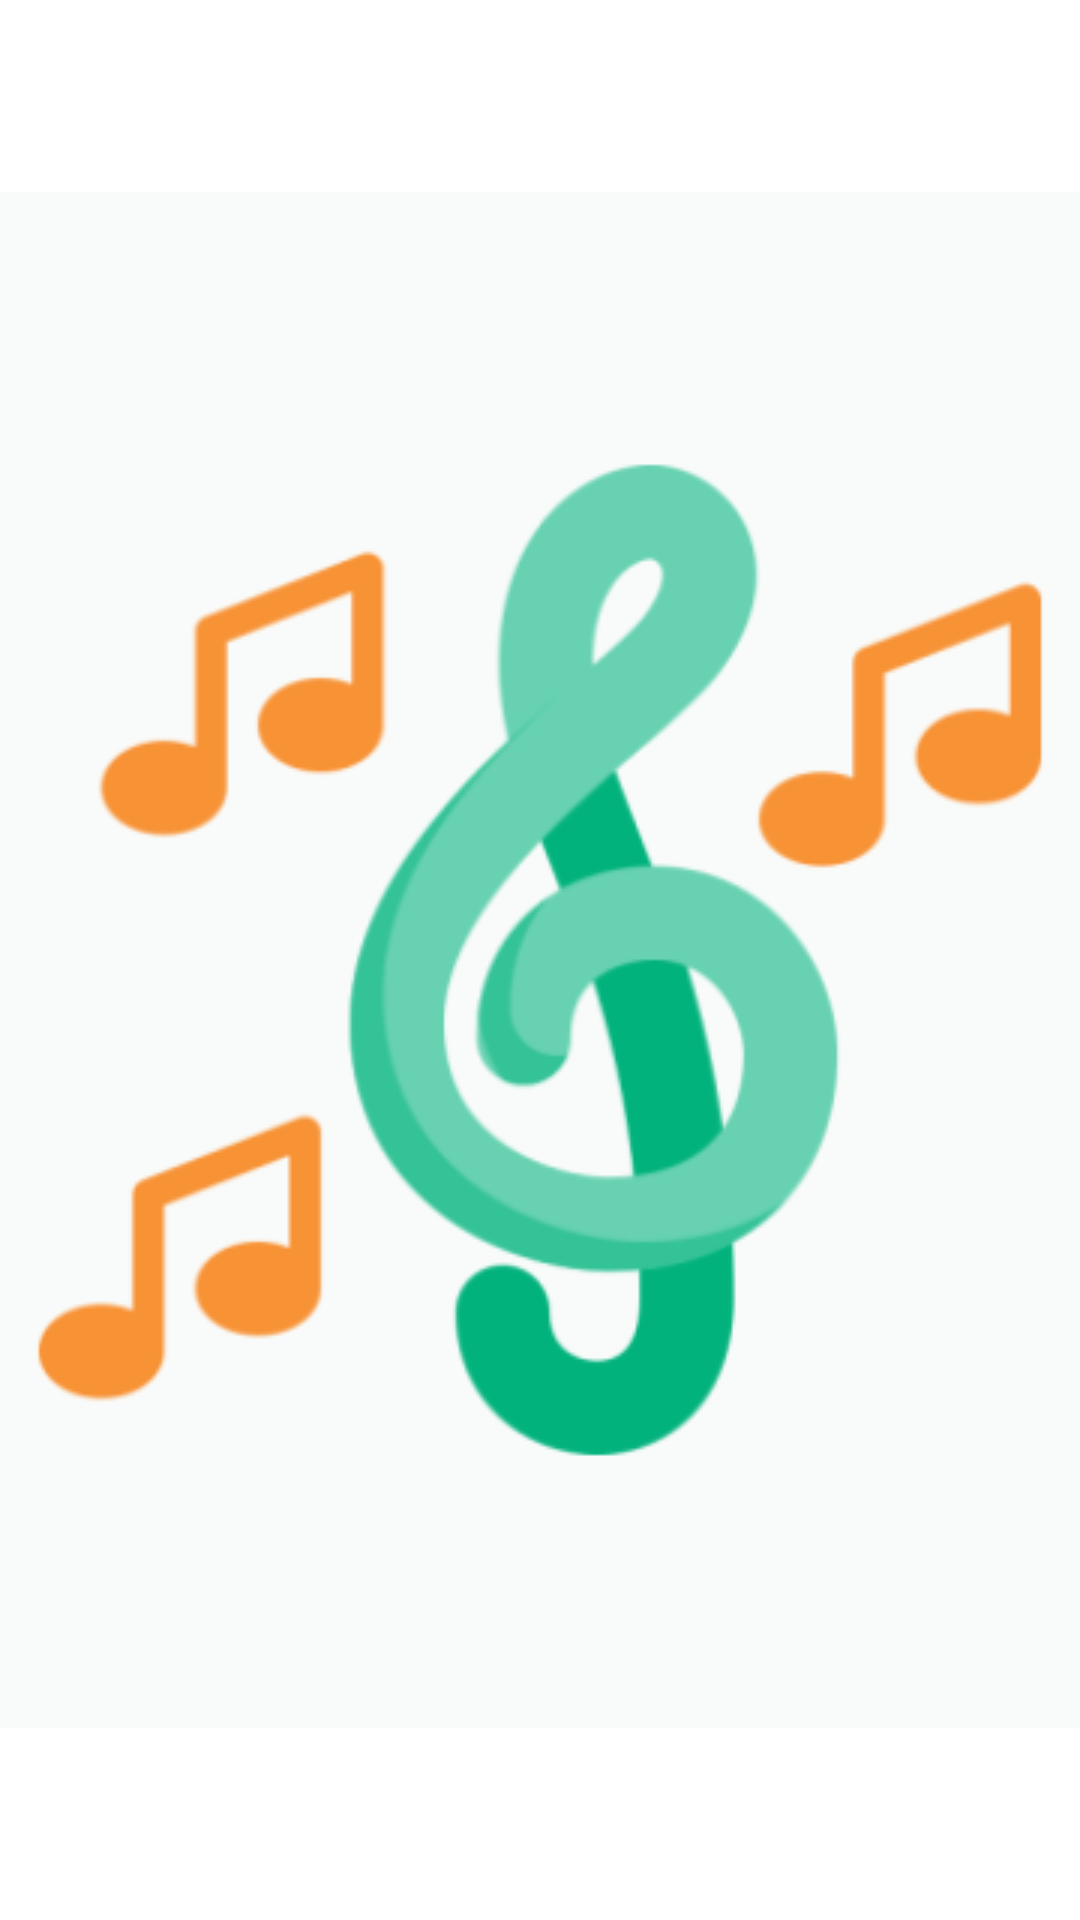

Layout XML and referenced resources for this Android screen:
<!-- AndroidManifest.xml: application theme splash_screen -->
<!-- res/layout/activity_play_next.xml -->
<?xml version="1.0" encoding="utf-8"?>
<androidx.constraintlayout.widget.ConstraintLayout xmlns:android="http://schemas.android.com/apk/res/android"
    xmlns:tools="http://schemas.android.com/tools"
    android:layout_width="match_parent"
    android:layout_height="match_parent"
    xmlns:app="http://schemas.android.com/apk/res-auto"
    tools:context=".PlayNext">

    <LinearLayout
        android:id="@+id/linearLayoutPN"
        android:layout_width="match_parent"
        android:layout_height="wrap_content"
        android:orientation="horizontal"
        app:layout_constraintEnd_toEndOf="parent"
        app:layout_constraintStart_toStartOf="parent"
        app:layout_constraintTop_toTopOf="parent"
        android:background="?attr/themeColor"
        android:layout_marginTop="2dp">

        <ImageButton
            android:id="@+id/backBtnPN"
            android:layout_width="wrap_content"
            android:layout_height="40dp"
            android:src="@drawable/back_icon"
            android:contentDescription="@string/back_btn"
            android:backgroundTint="@android:color/transparent"
            app:tint="@color/white"
            android:padding="5dp"/>

        <TextView
            android:layout_width="match_parent"
            android:layout_height="match_parent"
            android:contentDescription="@string/play_next"
            android:gravity="center"
            android:text="@string/play_next"
            android:textColor="@color/white"
            android:textSize="25sp"
            android:textStyle="bold" />
    </LinearLayout>


    <androidx.recyclerview.widget.RecyclerView
        android:id="@+id/playNextRV"
        android:layout_width="match_parent"
        android:layout_height="wrap_content"
        app:layout_constraintStart_toStartOf="parent"
        app:layout_constraintEnd_toEndOf="parent"
        app:layout_constraintTop_toBottomOf="@id/linearLayoutPN"
        android:scrollbarThumbVertical="@drawable/scroll_bar_icon"
        android:scrollbars="vertical"
        android:paddingBottom="40dp"
        android:layout_marginTop="10dp"/>
</androidx.constraintlayout.widget.ConstraintLayout>
<!-- resources referenced by this layout -->
<resources>
  <string name="back_btn">Back</string>
  <string name="play_next">Play Next</string>
  <style name="splash_screen" parent="Theme.MaterialComponents.Light.NoActionBar">
          <item name="android:windowBackground">@drawable/splash_screen</item>
      </style>
  <!-- drawable splash_screen (drawable) -->
  <?xml version="1.0" encoding="utf-8"?>
  <layer-list xmlns:android="http://schemas.android.com/apk/res/android">
      <item android:drawable="@color/white"/>
      <item android:drawable="@drawable/muisc_player_icon_splash_screen" android:gravity="center"/>
  
  </layer-list>
  <!-- drawable muisc_player_icon_splash_screen: png bitmap (drawable, 32195 bytes) -->
  <!-- not gathered from this repository: default colours our renderer supplied (Android Studio template values) -->
  <color name="white">#FFFFFFFF</color>
</resources>
